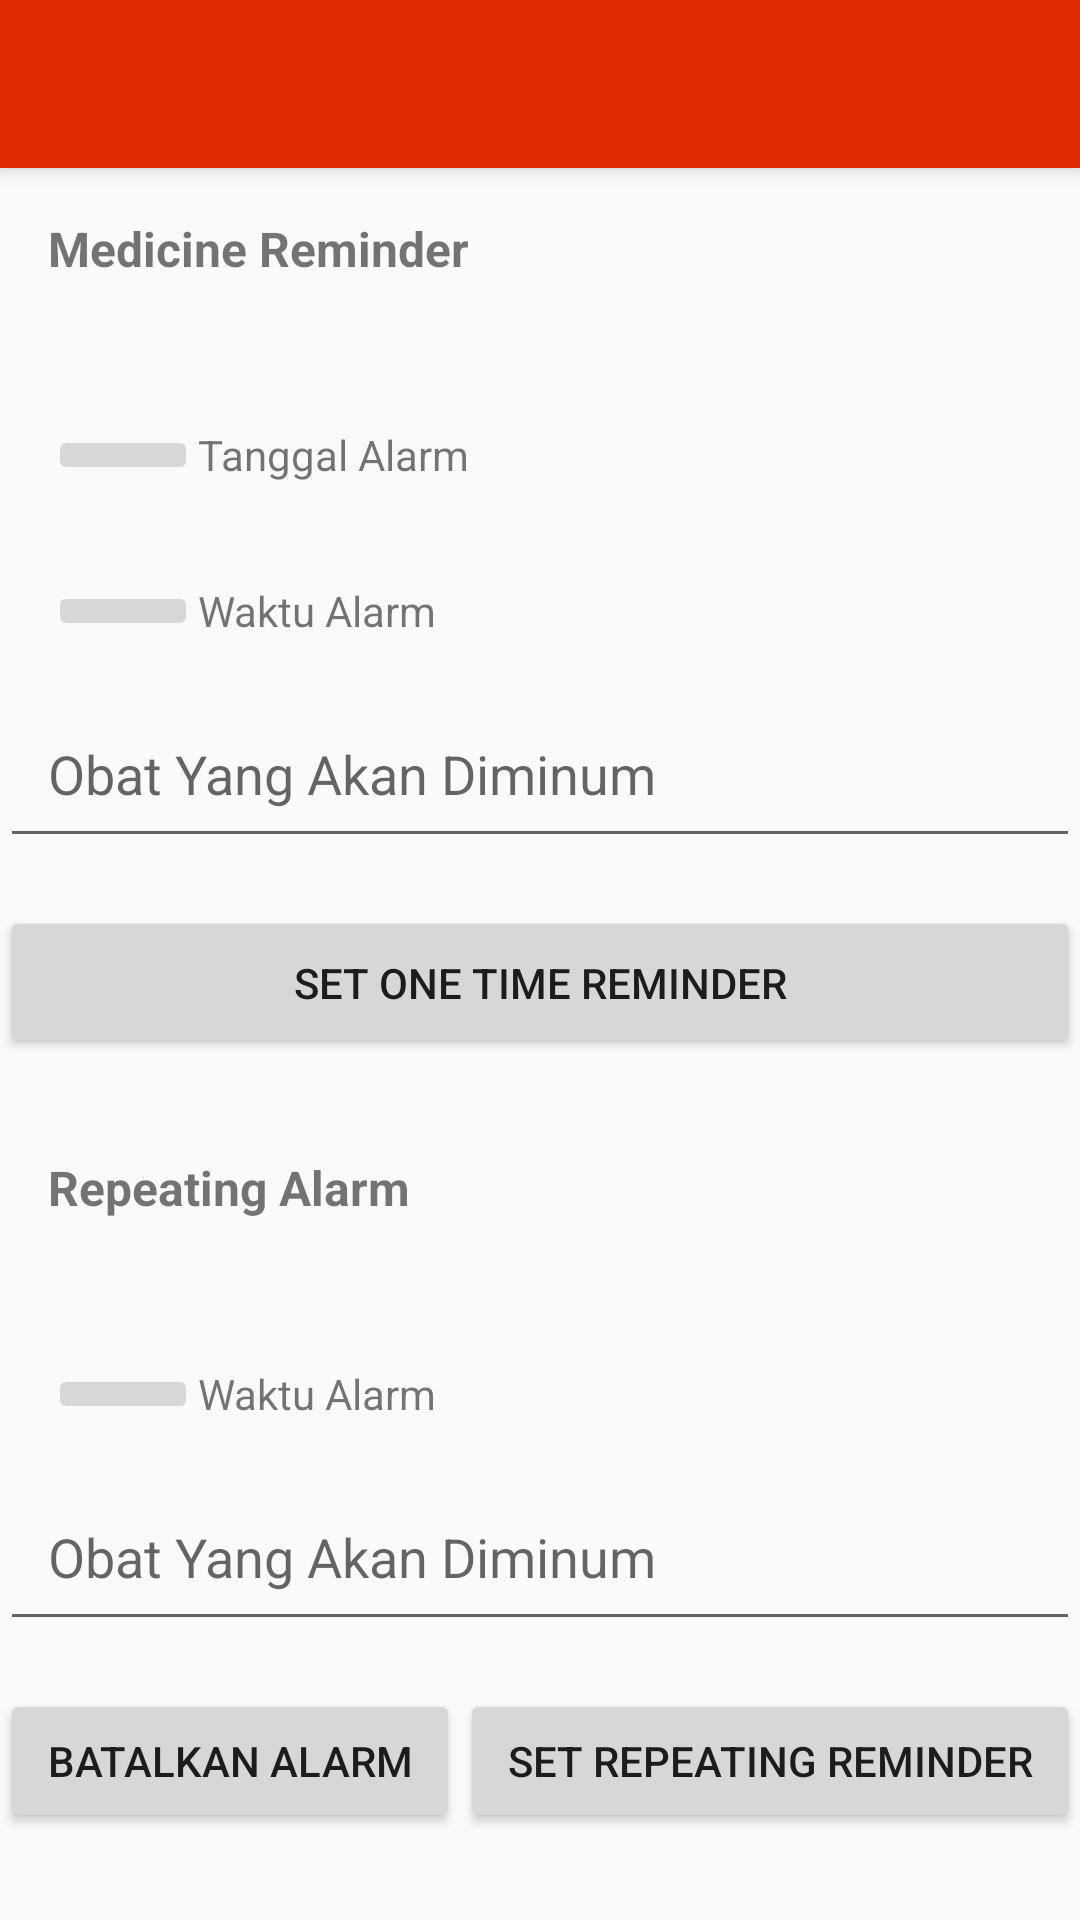

The Android layout XML behind this screen, and the referenced resources:
<!-- AndroidManifest.xml: application theme AppTheme -->
<!-- res/layout/activity_alarm.xml -->
<?xml version="1.0" encoding="utf-8"?>
<LinearLayout xmlns:android="http://schemas.android.com/apk/res/android"
    xmlns:tools="http://schemas.android.com/tools"
    xmlns:app="http://schemas.android.com/apk/res-auto"
    android:id="@+id/activity_main"
    android:layout_width="match_parent"
    android:layout_height="match_parent"
    android:orientation="vertical"
    tools:context="com.example.user.HealeApps.Alarm.Alarm">

    <android.support.v7.widget.Toolbar
        android:id="@+id/toolbarid"
        android:layout_width="match_parent"
        android:layout_height="wrap_content"
        android:background="@color/colorPrimaryDark"
        android:elevation="4dp"
        android:theme="@style/ThemeOverlay.AppCompat.ActionBar"
        app:popupTheme="@style/ThemeOverlay.AppCompat.Light"
        app:theme="@style/ToolbarTheme" />

    <TextView
        android:padding="16dp"
        android:layout_width="match_parent"
        android:layout_height="wrap_content"
        android:layout_marginBottom="16dp"
        android:text="@string/one_time_alarm"
        android:textSize="16sp"
        android:textStyle="bold" />

    <LinearLayout

        android:layout_width="match_parent"
        android:layout_height="wrap_content"
        android:gravity="center_vertical"
        android:orientation="horizontal"
        android:padding="16dp">

        <ImageButton

            android:id="@+id/btn_once_date"
            style="@style/Base.Widget.AppCompat.ImageButton"
            android:layout_width="50dp"
            android:layout_height="wrap_content"
            android:src="@drawable/ic_baseline_calendar_today_24" />

        <TextView
            android:id="@+id/tv_once_date"
            android:layout_width="wrap_content"
            android:layout_height="wrap_content"
            android:text="@string/alarm_date" />
    </LinearLayout>

    <LinearLayout
        android:padding="16dp"
        android:layout_width="match_parent"
        android:layout_height="wrap_content"
        android:gravity="center_vertical"
        android:orientation="horizontal">

        <ImageButton
            android:id="@+id/btn_once_time"
            android:layout_width="50dp"
            android:layout_height="wrap_content"
            android:src="@drawable/ic_baseline_access_time_24" />

        <TextView
            android:id="@+id/tv_once_time"
            android:layout_width="wrap_content"
            android:layout_height="wrap_content"
            android:text="@string/alarm_time" />
    </LinearLayout>

    <EditText
        android:padding="16dp"
        android:id="@+id/edt_once_message"
        android:layout_width="match_parent"
        android:layout_height="wrap_content"
        android:layout_marginBottom="16dp"
        android:hint="@string/alarm_message"
        android:inputType="text" />

    <Button
        android:padding="16dp"
        android:id="@+id/btn_set_once_alarm"
        android:layout_width="match_parent"
        android:layout_height="wrap_content"
        android:layout_marginBottom="16dp"
        android:text="@string/set_one_time_alarm" />

    <TextView
        android:padding="16dp"
        android:layout_width="match_parent"
        android:layout_height="wrap_content"
        android:layout_marginBottom="16dp"
        android:text="@string/repeating_alarm"
        android:textSize="16sp"
        android:textStyle="bold" />

    <LinearLayout
        android:padding="16dp"
        android:layout_width="match_parent"
        android:layout_height="wrap_content"
        android:gravity="center_vertical"
        android:orientation="horizontal">

        <ImageButton
            android:id="@+id/btn_repeating_time"
            android:layout_width="50dp"
            android:layout_height="wrap_content"
            android:src="@drawable/ic_access_time_black" />

        <TextView
            android:id="@+id/tv_repeating_time"
            android:layout_width="wrap_content"
            android:layout_height="wrap_content"
            android:text="@string/alarm_time" />
    </LinearLayout>

    <EditText
        android:padding="16dp"
        android:id="@+id/edt_repeating_message"
        android:layout_width="match_parent"
        android:layout_height="wrap_content"
        android:layout_marginBottom="16dp"
        android:hint="@string/alarm_message"
        android:inputType="text" />

    <LinearLayout
        android:layout_width="match_parent"
        android:layout_height="wrap_content"
        android:gravity="center"
        android:orientation="horizontal">

        <Button
            android:id="@+id/btn_cancel_repeating_alarm"
            android:layout_width="wrap_content"
            android:layout_height="wrap_content"
            android:layout_weight="0.5"
            android:text="@string/cancel_alarm" />

        <Button
            android:id="@+id/btn_set_repeating_alarm"
            android:layout_width="wrap_content"
            android:layout_height="wrap_content"
            android:layout_weight="0.5"
            android:text="@string/set_repeating_alarm" />
    </LinearLayout>
</LinearLayout>
<!-- resources referenced by this layout -->
<resources>
  <color name="colorPrimaryDark">#DD2C00</color>
  <string name="alarm_date">Tanggal Alarm</string>
  <string name="alarm_message">Obat Yang Akan Diminum</string>
  <string name="alarm_time">Waktu Alarm</string>
  <string name="cancel_alarm">Batalkan Alarm</string>
  <string name="one_time_alarm">Medicine Reminder</string>
  <string name="repeating_alarm">Repeating Alarm</string>
  <string name="set_one_time_alarm">Set One Time Reminder</string>
  <string name="set_repeating_alarm">Set Repeating Reminder</string>
  <style name="ToolbarTheme" parent="@style/ThemeOverlay.AppCompat.ActionBar">
          
          <item name="colorControlNormal">@color/colorPrimary</item>
          <item name="android:textColorPrimary">@android:color/white</item>
  
      </style>
  <style name="AppTheme" parent="Theme.AppCompat.Light.NoActionBar">
          
          <item name="colorPrimary">@color/colorPrimaryDark</item>
          <item name="colorPrimaryDark">@color/colorPrimaryDark</item>
          <item name="colorAccent">@color/colorAccent</item>
  
  
          
          <item name="android:statusBarColor">@color/colorPrimaryDark</item>
      </style>
  <color name="colorPrimary">#ffffff</color>
  <color name="colorAccent">#D81B60</color>
</resources>
